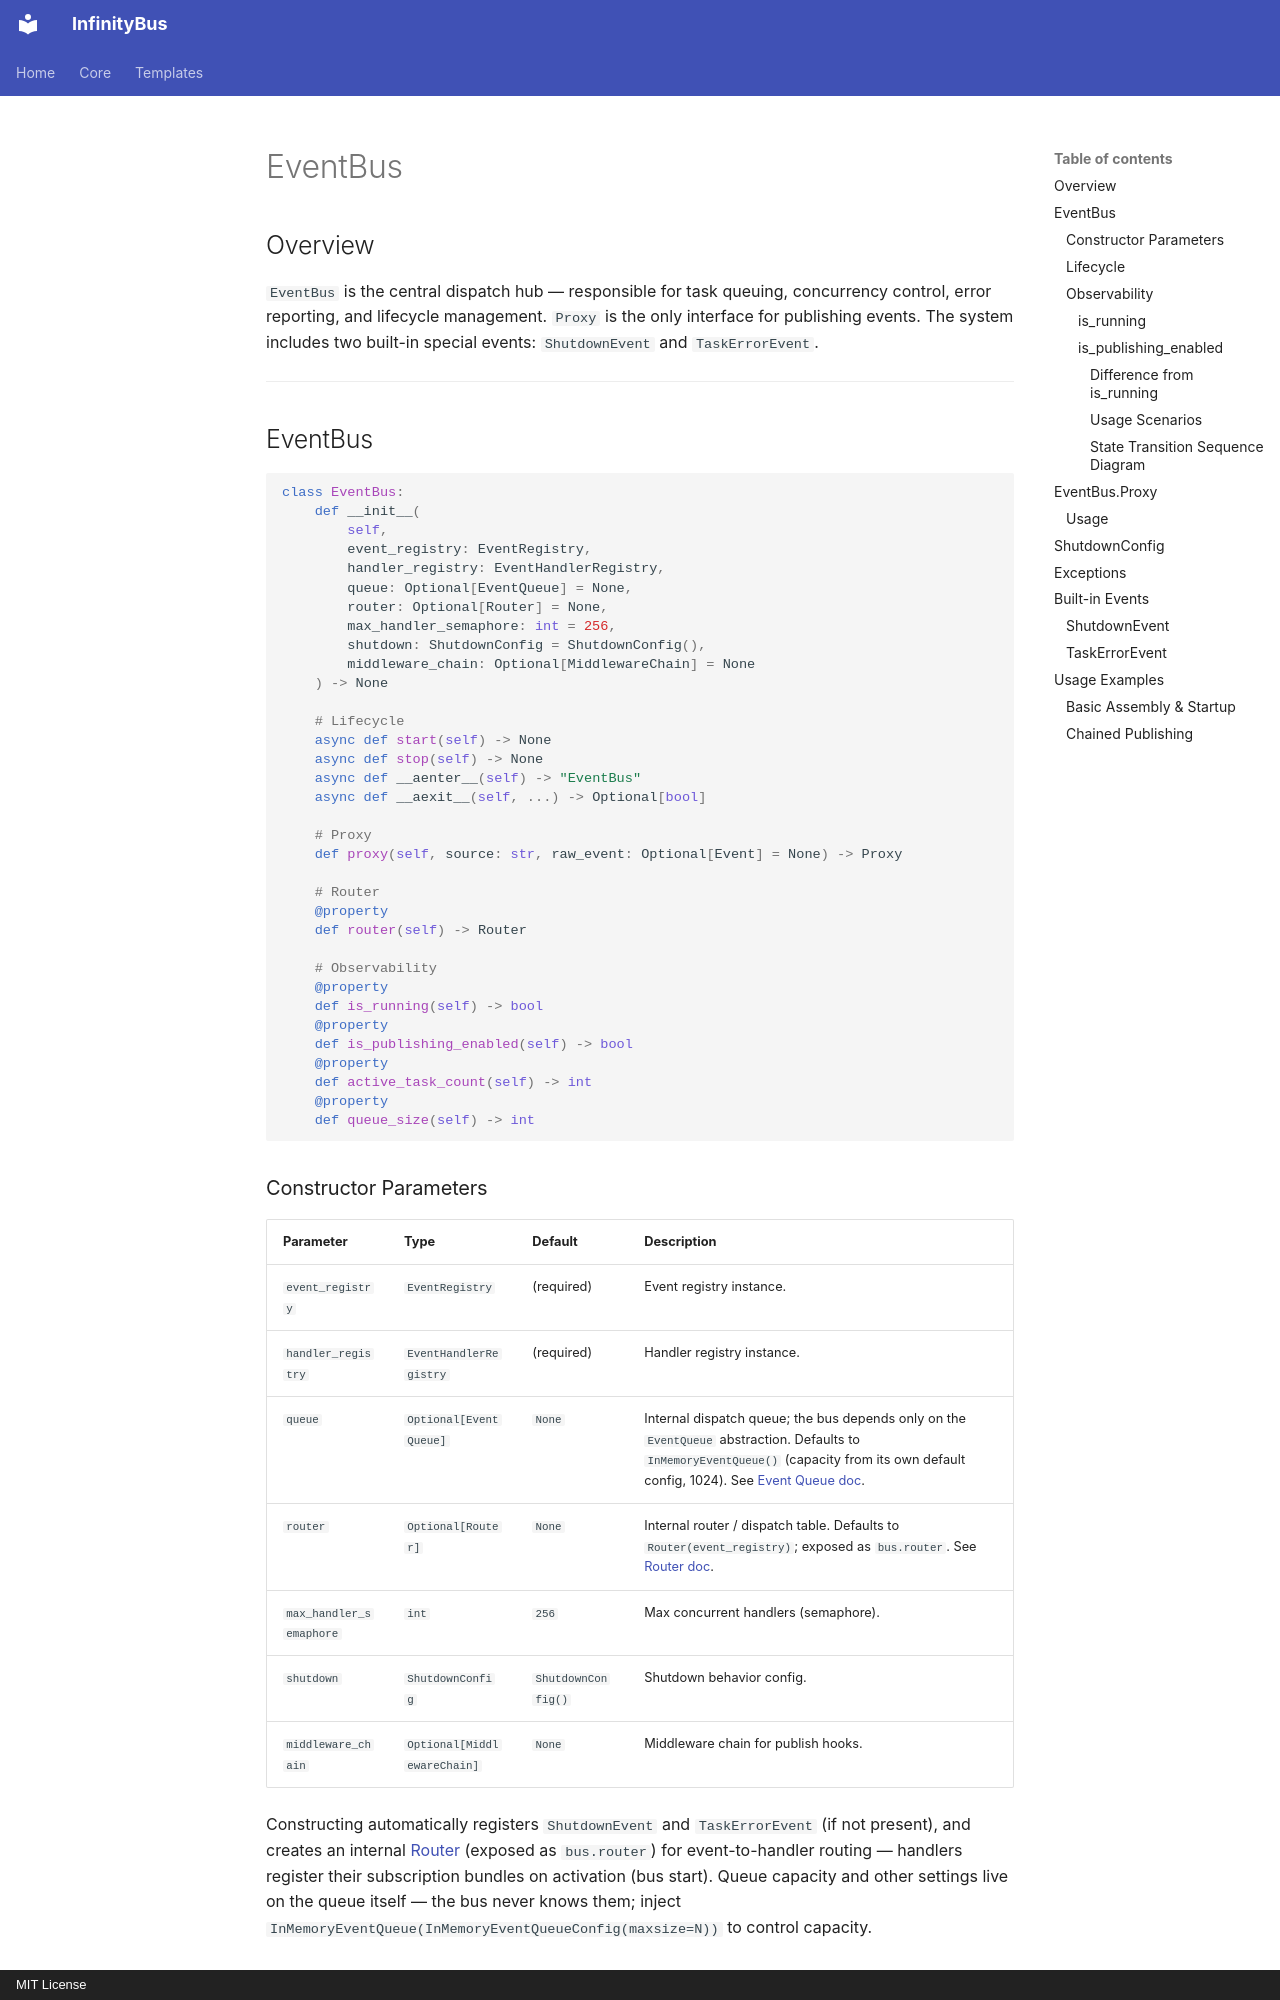

repository: yinbailiang/event_bus · page: en-US/bus/index.html · generator: mkdocs · copyright: MIT License

# EventBus

## Overview

`EventBus` is the central dispatch hub — responsible for task queuing, concurrency control,
error reporting, and lifecycle management. `Proxy` is the only interface for publishing events.
The system includes two built-in special events: `ShutdownEvent` and `TaskErrorEvent`.

---

## EventBus

```python
class EventBus:
    def __init__(
        self,
        event_registry: EventRegistry,
        handler_registry: EventHandlerRegistry,
        queue: Optional[EventQueue] = None,
        router: Optional[Router] = None,
        max_handler_semaphore: int = 256,
        shutdown: ShutdownConfig = ShutdownConfig(),
        middleware_chain: Optional[MiddlewareChain] = None
    ) -> None

    # Lifecycle
    async def start(self) -> None
    async def stop(self) -> None
    async def __aenter__(self) -> "EventBus"
    async def __aexit__(self, ...) -> Optional[bool]

    # Proxy
    def proxy(self, source: str, raw_event: Optional[Event] = None) -> Proxy

    # Router
    @property
    def router(self) -> Router

    # Observability
    @property
    def is_running(self) -> bool
    @property
    def is_publishing_enabled(self) -> bool
    @property
    def active_task_count(self) -> int
    @property
    def queue_size(self) -> int
```

### Constructor Parameters

| Parameter | Type | Default | Description |
| - | - | - | - |
| `event_registry` | `EventRegistry` | (required) | Event registry instance. |
| `handler_registry` | `EventHandlerRegistry` | (required) | Handler registry instance. |
| `queue` | `Optional[EventQueue]` | `None` | Internal dispatch queue; the bus depends only on the `EventQueue` abstraction. Defaults to `InMemoryEventQueue()` (capacity from its own default config, 1024). See [Event Queue doc](queue.md). |
| `router` | `Optional[Router]` | `None` | Internal router / dispatch table. Defaults to `Router(event_registry)`; exposed as `bus.router`. See [Router doc](router.md). |
| `max_handler_semaphore` | `int` | `256` | Max concurrent handlers (semaphore). |
| `shutdown` | `ShutdownConfig` | `ShutdownConfig()` | Shutdown behavior config. |
| `middleware_chain` | `Optional[MiddlewareChain]` | `None` | Middleware chain for publish hooks. |

Constructing automatically registers `ShutdownEvent` and `TaskErrorEvent` (if not present),
and creates an internal [Router](router.md) (exposed as `bus.router`) for event-to-handler
routing — handlers register their subscription bundles on activation (bus start). Queue capacity and
other settings live on the queue itself — the bus never knows them; inject
`InMemoryEventQueue(InMemoryEventQueueConfig(maxsize=N))` to control capacity.
